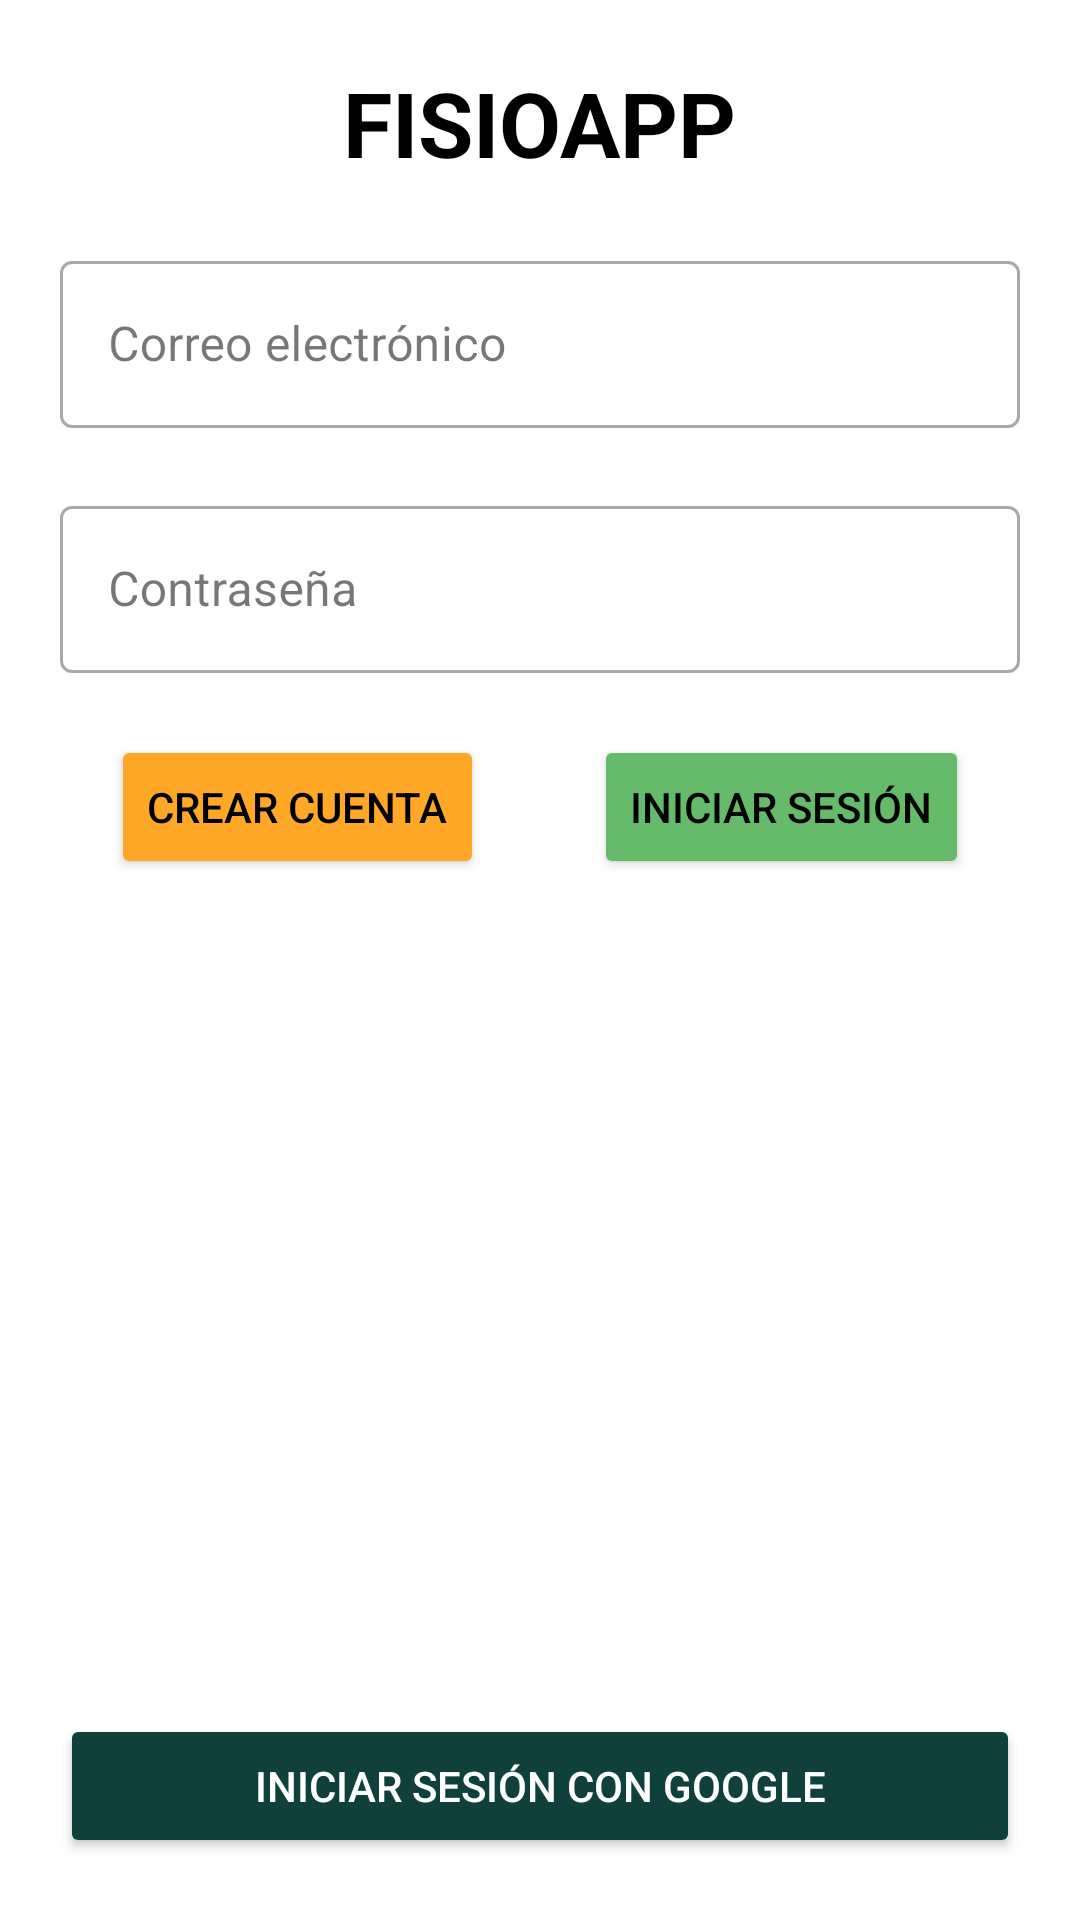

Android layout source for this screen:
<!-- AndroidManifest.xml: application theme Base.Theme.FisioApp_noActionBar -->
<!-- res/layout/activity_login.xml -->
<?xml version="1.0" encoding="utf-8"?>
<androidx.constraintlayout.widget.ConstraintLayout xmlns:android="http://schemas.android.com/apk/res/android"
    xmlns:app="http://schemas.android.com/apk/res-auto"
    xmlns:tools="http://schemas.android.com/tools"
    android:id="@+id/main"
    android:layout_width="match_parent"
    android:layout_height="match_parent"
    android:background="#FFFFFF"
    android:backgroundTintMode="screen"
    tools:context=".ui.activities.LoginActivity">

    
    <com.google.android.material.textfield.TextInputLayout
        android:id="@+id/til_correo"
        style="@style/Widget.MaterialComponents.TextInputLayout.OutlinedBox"
        android:layout_width="match_parent"
        android:layout_height="wrap_content"
        android:layout_marginStart="20dp"
        android:layout_marginEnd="20dp"
        android:hint="@string/correo_electr_nico"
        app:layout_constraintBottom_toTopOf="@+id/til_contrasena"
        app:layout_constraintEnd_toEndOf="@+id/tv_tituloIntro"
        app:layout_constraintStart_toStartOf="@+id/tv_tituloIntro"
        app:layout_constraintTop_toBottomOf="@+id/tv_tituloIntro">

        <com.google.android.material.textfield.TextInputEditText
            android:id="@+id/et_email"
            android:layout_width="match_parent"
            android:layout_height="wrap_content"
            android:inputType="textPersonName" />
    </com.google.android.material.textfield.TextInputLayout>

    <Button
        android:id="@+id/btn_register"
        android:layout_width="wrap_content"
        android:layout_height="wrap_content"
        android:backgroundTint="@color/edit"
        android:text="@string/crear_cuenta"
        android:textColor="#000000"
        android:textColorLink="#FFFFFF"
        app:cornerRadius="12dp"
        app:layout_constraintBottom_toTopOf="@+id/imageButton"
        app:layout_constraintEnd_toStartOf="@+id/btn_login"
        app:layout_constraintHorizontal_bias="0.5"
        app:layout_constraintStart_toStartOf="parent"
        app:layout_constraintTop_toBottomOf="@+id/til_contrasena"
        app:layout_constraintVertical_bias="0.5" />

    
    <Button
        android:id="@+id/btn_login"
        android:layout_width="wrap_content"
        android:layout_height="wrap_content"
        android:backgroundTint="@color/verde"
        android:text="@string/iniciar_sesion"
        android:textColor="@color/black"
        android:textColorLink="#FFFFFF"
        app:cornerRadius="12dp"
        app:layout_constraintBottom_toBottomOf="@+id/btn_register"
        app:layout_constraintEnd_toEndOf="parent"
        app:layout_constraintHorizontal_bias="0.5"
        app:layout_constraintStart_toEndOf="@+id/btn_register"
        app:layout_constraintTop_toTopOf="@+id/btn_register" />

    <com.google.android.material.textfield.TextInputLayout
        android:id="@+id/til_contrasena"
        style="@style/Widget.MaterialComponents.TextInputLayout.OutlinedBox"
        android:layout_width="match_parent"
        android:layout_height="wrap_content"
        android:layout_marginStart="20dp"
        android:layout_marginEnd="20dp"
        android:hint="@string/contrase_a"
        app:layout_constraintBottom_toTopOf="@+id/btn_register"
        app:layout_constraintEnd_toEndOf="@+id/til_correo"
        app:layout_constraintStart_toStartOf="@+id/til_correo"
        app:layout_constraintTop_toBottomOf="@+id/til_correo"
        app:layout_constraintVertical_bias="0.5">

        <com.google.android.material.textfield.TextInputEditText
            android:id="@+id/et_pass"
            android:layout_width="match_parent"
            android:layout_height="wrap_content"
            android:inputType="textPassword" />
    </com.google.android.material.textfield.TextInputLayout>

    <TextView
        android:id="@+id/tv_tituloIntro"
        android:layout_width="wrap_content"
        android:layout_height="wrap_content"
        android:text="@string/fisioapp"
        android:textColor="#000000"
        android:textSize="30sp"
        android:textStyle="bold"
        app:layout_constraintBottom_toTopOf="@+id/til_correo"
        app:layout_constraintEnd_toEndOf="parent"
        app:layout_constraintStart_toStartOf="parent"
        app:layout_constraintTop_toTopOf="parent"/>

    <Button
        android:id="@+id/buttonGoogle"
        android:layout_width="match_parent"
        android:layout_height="wrap_content"
        android:layout_marginStart="20dp"
        android:layout_marginEnd="20dp"
        android:backgroundTint="@color/background_default"
        android:drawableLeft="@drawable/googleg_standard_color_18"
        android:text="@string/iniciar_sesion_con_google"
        android:textColor="@color/white"
        app:cornerRadius="12dp"
        app:layout_constraintBottom_toBottomOf="parent"
        app:layout_constraintEnd_toEndOf="parent"
        app:layout_constraintStart_toStartOf="parent"
        app:layout_constraintTop_toBottomOf="@+id/imageButton"
        app:layout_constraintVertical_bias="0.5" />

    <ImageButton
        android:id="@+id/imageButton"
        android:layout_width="215dp"
        android:layout_height="237dp"
        android:background="#FFFFFF"
        android:backgroundTintMode="src_over"
        android:cropToPadding="false"
        android:scaleType="fitCenter"
        app:layout_constraintBottom_toTopOf="@+id/buttonGoogle"
        app:layout_constraintEnd_toEndOf="parent"
        app:layout_constraintStart_toStartOf="parent"
        app:layout_constraintTop_toBottomOf="@+id/btn_register"
        app:layout_constraintVertical_bias="0.5"
        app:srcCompat="@drawable/massage" />

</androidx.constraintlayout.widget.ConstraintLayout>
<!-- resources referenced by this layout -->
<resources>
  <color name="background_default">#10403B</color>
  <color name="black">#FF000000</color>
  <color name="edit">#FFA726</color>
  <color name="verde">#66BB6A</color>
  <color name="white">#FFFFFFFF</color>
  <string name="contrase_a">Contraseña</string>
  <string name="correo_electr_nico">Correo electrónico</string>
  <string name="crear_cuenta">Crear cuenta</string>
  <string name="fisioapp">FISIOAPP</string>
  <string name="iniciar_sesion">Iniciar sesión</string>
  <string name="iniciar_sesion_con_google">Iniciar sesión con Google</string>
  <style name="Base.Theme.FisioApp_noActionBar" parent="Theme.Material3.Light.NoActionBar">
          
  
      </style>
</resources>
